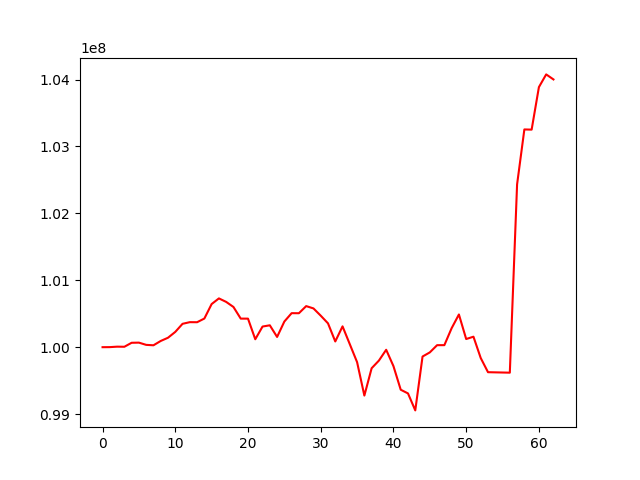

The data file committed next to this chart (first rows):
, 0
0, 100000000
1, 100000965
2, 100007790
3, 100006330
4, 100065962
5, 100068027
6, 100034716
7, 100028437
8, 100093028
9, 100141157
10, 100228446
11, 100349396
12, 100374050
13, 100373180
14, 100428182
15, 100644605
16, 100729210
17, 100676815
18, 100601085
19, 100427076
20, 100426633
21, 100118505
22, 100308525
23, 100327249
24, 100153091
25, 100383789
26, 100508509
27, 100507594
28, 100614096
29, 100579525
30, 100471198
31, 100356310
32, 100085698
33, 100311406
34, 100044067
35, 99776042
36, 99276834
37, 99685338
38, 99799888
39, 99961376
40, 99716819
41, 99364189
42, 99308951
43, 99055190
44, 99860367
45, 99922266
46, 100030040
47, 100030480
48, 100283973
49, 100488952
50, 100121903
51, 100156837
52, 99838041
53, 99626221
54, 99623819
55, 99621414
56, 99619014
57, 102433892
58, 103254516
59, 103251886
... 3 more rows
